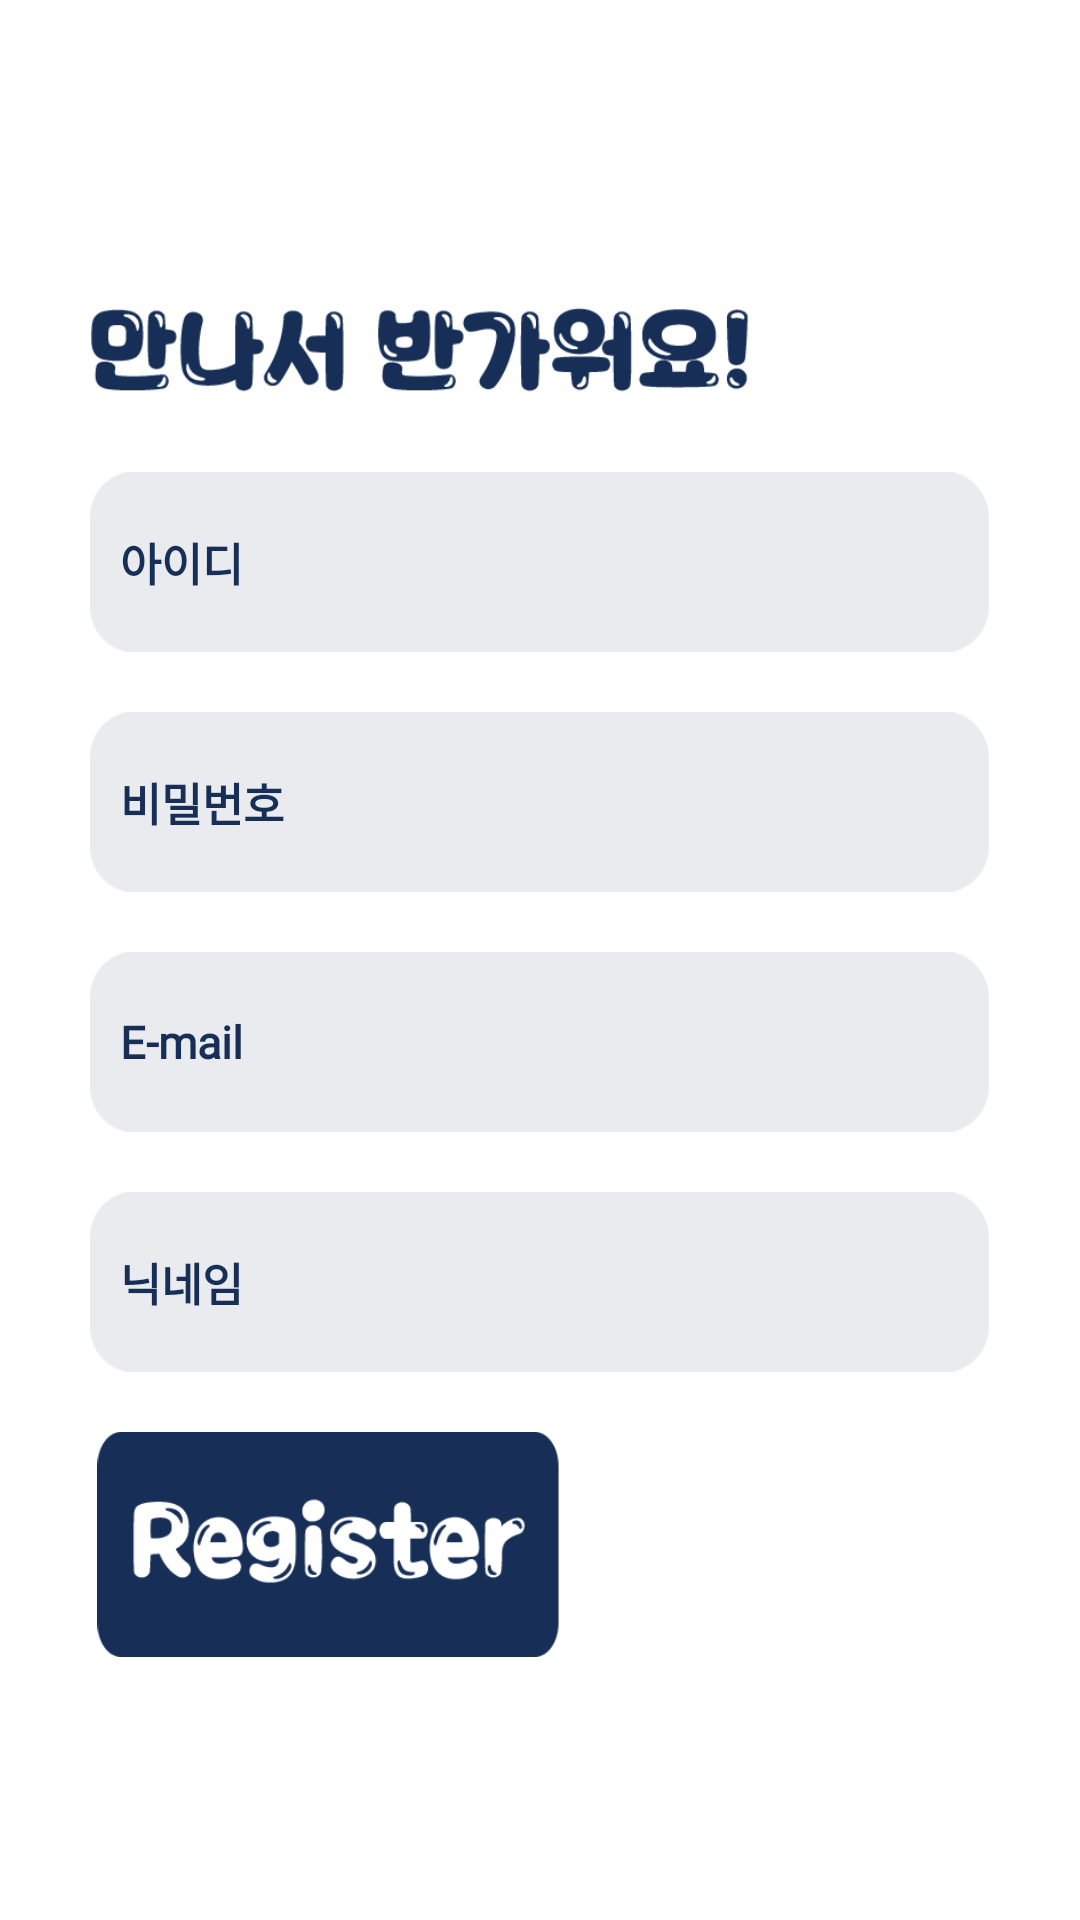

The Android layout XML behind this screen, and the referenced resources:
<!-- AndroidManifest.xml: application theme Theme.STW -->
<!-- res/layout/activity_new_signup.xml -->
<?xml version="1.0" encoding="utf-8"?>
<RelativeLayout xmlns:android="http://schemas.android.com/apk/res/android"
    xmlns:app="http://schemas.android.com/apk/res-auto"
    xmlns:tools="http://schemas.android.com/tools"
    android:layout_width="match_parent"
    android:layout_height="match_parent"
    android:orientation="vertical"
    tools:context=".newSignup"
    android:background="@color/white"
    >

    <FrameLayout
        android:layout_width="match_parent"
        android:layout_height="wrap_content"
        android:layout_marginTop="125dp"
        android:layout_centerInParent="true">

        <ImageView
            android:layout_width="300dp"
            android:layout_height="60dp"
            android:src="@drawable/signupment"
            android:layout_gravity="center_horizontal"
            >
        </ImageView>

        <ImageView
            android:layout_width="300dp"
            android:layout_height="60dp"
            android:src="@drawable/enterplace"
            android:layout_gravity="center_horizontal"
            android:layout_marginTop="70dp"

            ></ImageView>

        <EditText
            android:id="@+id/editTextID"
            android:layout_width="280dp"
            android:layout_height="60dp"
            android:layout_gravity="center_horizontal"
            android:layout_marginTop="70dp"
            android:textColor="#6f6f6f"
            android:hint="아이디"
            android:fontFamily="@font/applesdgothicneol"
            android:backgroundTint="#172F57"
            android:textSize="15dp"
            android:textColorHint="#172F57"
            android:background="@null"
            android:textStyle="bold"
            />

        <ImageView
            android:layout_width="300dp"
            android:layout_height="60dp"
            android:src="@drawable/enterplace"
            android:layout_gravity="center_horizontal"
            android:layout_marginTop="150dp"

            ></ImageView>

        <EditText
            android:id="@+id/editTextPassword"
            android:layout_width="280dp"
            android:layout_height="60dp"
            android:layout_gravity="center_horizontal"
            android:layout_marginTop="150dp"
            android:textColor="#6f6f6f"
            android:hint="비밀번호"
            android:fontFamily="@font/applesdgothicneol"
            android:backgroundTint="#172F57"
            android:textSize="15dp"
            android:textColorHint="#172F57"
            android:background="@null"
            android:textStyle="bold"
            android:inputType="textPassword"
            />

        <ImageView
            android:layout_width="300dp"
            android:layout_height="60dp"
            android:src="@drawable/enterplace"
            android:layout_gravity="center_horizontal"
            android:layout_marginTop="230dp"

            ></ImageView>

        <EditText
            android:id="@+id/editTextEmail"
            android:layout_width="280dp"
            android:layout_height="60dp"
            android:layout_gravity="center_horizontal"
            android:layout_marginTop="230dp"
            android:textColor="#6f6f6f"
            android:hint="E-mail"
            android:fontFamily="@font/applesdgothicneol"
            android:backgroundTint="#172F57"
            android:textSize="15dp"
            android:textColorHint="#172F57"
            android:background="@null"
            android:textStyle="bold"
            />

        <ImageView
            android:layout_width="300dp"
            android:layout_height="60dp"
            android:src="@drawable/enterplace"
            android:layout_gravity="center_horizontal"
            android:layout_marginTop="310dp"

            ></ImageView>

        <EditText
            android:id="@+id/editTextNickname"
            android:layout_width="280dp"
            android:layout_height="60dp"
            android:layout_gravity="center_horizontal"
            android:layout_marginTop="310dp"
            android:textColor="#6f6f6f"
            android:hint="닉네임"
            android:fontFamily="@font/applesdgothicneol"
            android:backgroundTint="#172F57"
            android:textSize="15dp"
            android:textColorHint="#172F57"
            android:background="@null"
            android:textStyle="bold"
            />

        <ImageView
            android:id="@+id/signup"
            android:layout_width="300dp"
            android:layout_height="75dp"
            android:layout_gravity="center_horizontal"
            android:src="@drawable/signup"
            android:layout_marginTop="390dp"
            />

    </FrameLayout>

</RelativeLayout>
<!-- resources referenced by this layout -->
<resources>
  <color name="white">#FFFFFFFF</color>
  <!-- drawable enterplace: png bitmap (drawable-v24, 4541 bytes) -->
  <!-- drawable signup: png bitmap (drawable-v24, 12102 bytes) -->
  <!-- drawable signupment: png bitmap (drawable-v24, 10965 bytes) -->
  <style name="Theme.STW" parent="Theme.AppCompat.Light">
          
          <item name="colorPrimary">@color/purple_500</item>
          <item name="colorPrimaryVariant">@color/purple_700</item>
          <item name="colorOnPrimary">@color/white</item>
          
          <item name="colorSecondary">@color/teal_200</item>
          <item name="colorSecondaryVariant">@color/teal_700</item>
          <item name="colorOnSecondary">@color/black</item>
          
          <item name="android:statusBarColor" tools:targetApi="l">?attr/colorPrimaryVariant</item>
          
          <item name="android:datePickerMode">spinner</item>
      </style>
  <color name="purple_500">#FF6200EE</color>
  <color name="purple_700">#FF3700B3</color>
  <color name="teal_200">#FF03DAC5</color>
  <color name="teal_700">#FF018786</color>
  <color name="black">#FF000000</color>
</resources>
